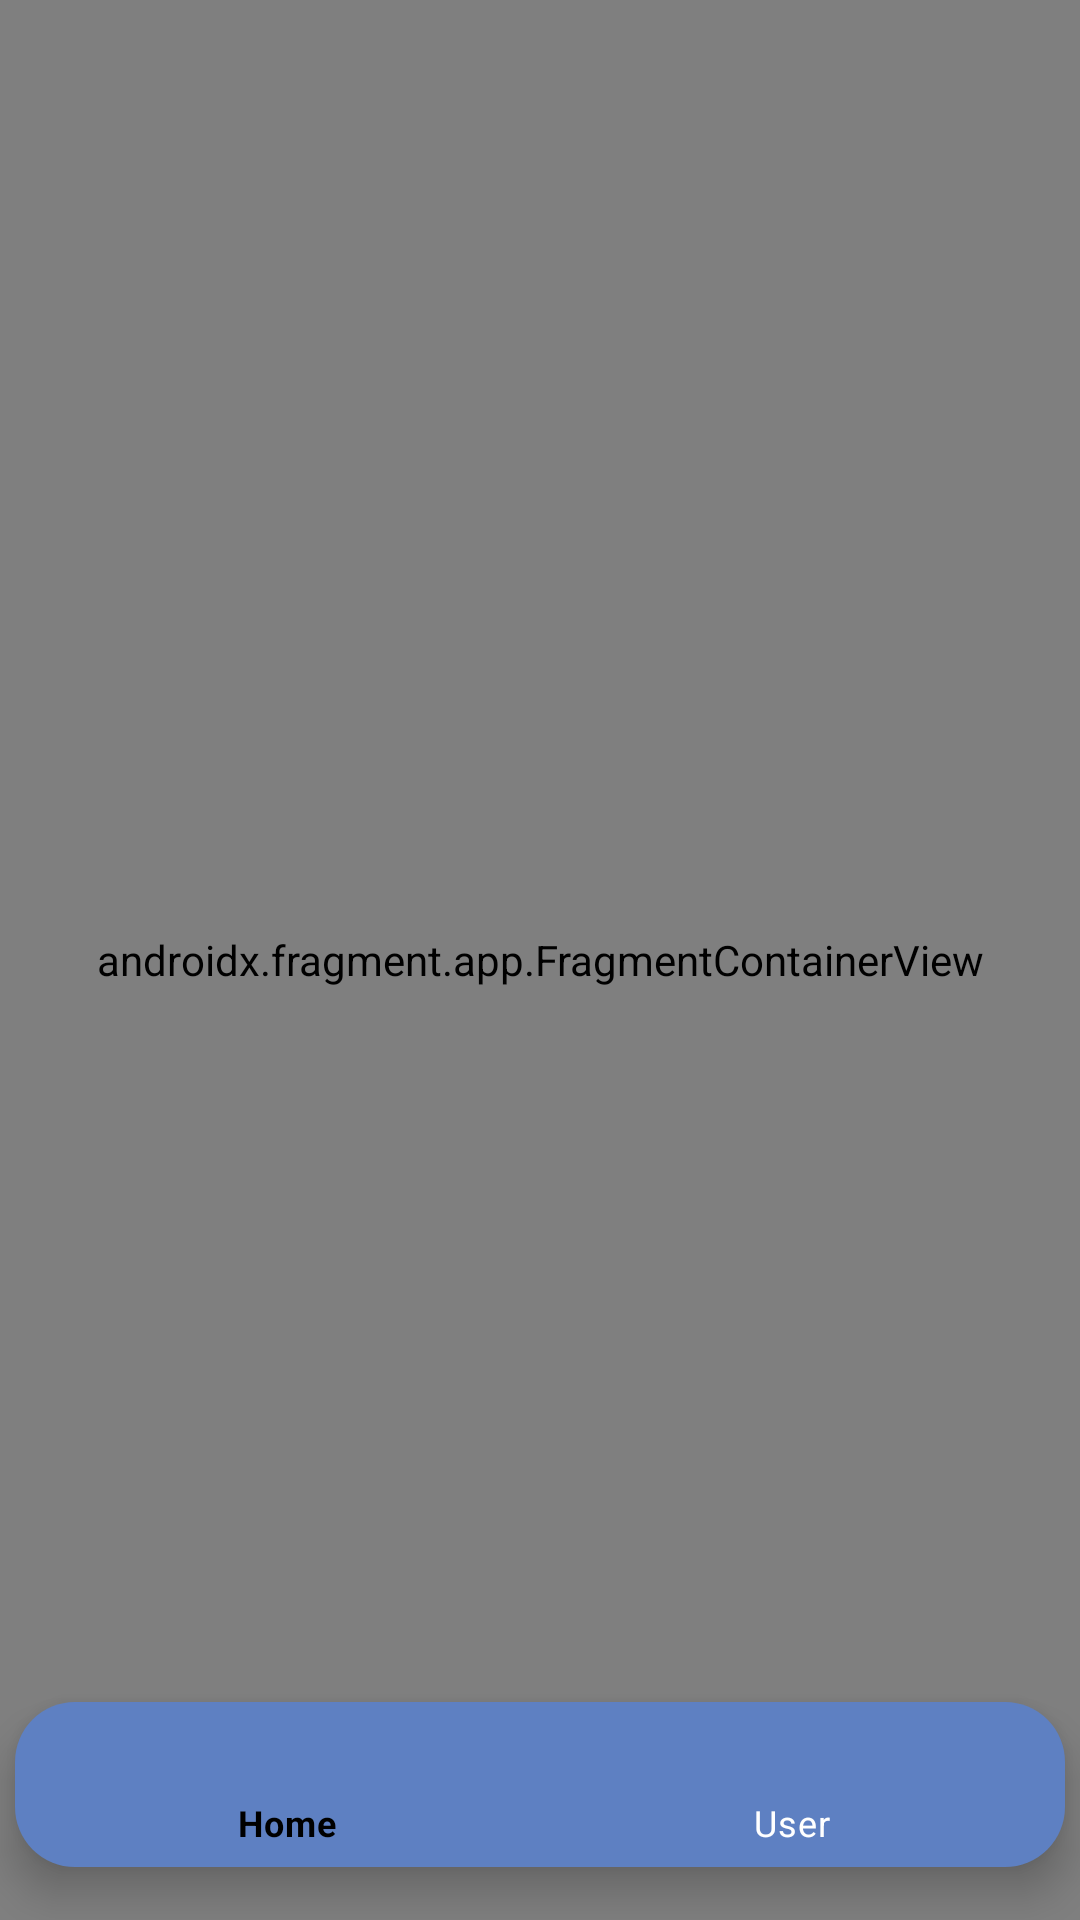

This screen was rendered from an Android layout file. Write that file and the resources it references.
<!-- AndroidManifest.xml: application theme Theme.IMap -->
<!-- res/layout/activity_main.xml -->
<?xml version="1.0" encoding="utf-8"?>
<androidx.constraintlayout.widget.ConstraintLayout xmlns:android="http://schemas.android.com/apk/res/android"
    xmlns:app="http://schemas.android.com/apk/res-auto"
    xmlns:tools="http://schemas.android.com/tools"
    android:layout_width="match_parent"
    android:layout_height="match_parent"
    android:background="@color/white"
    tools:context=".MainActivity">


    <com.google.android.material.bottomnavigation.BottomNavigationView
        android:id="@+id/nav_main"
        android:layout_width="350dp"
        android:layout_height="55dp"
        android:background="@drawable/round_conner"
        app:itemIconTint="@drawable/item_selected"
        app:itemTextColor="@drawable/item_selected"
        app:layout_constraintBottom_toBottomOf="parent"
        app:layout_constraintEnd_toEndOf="parent"
        app:layout_constraintHorizontal_bias="0.5"
        app:layout_constraintStart_toStartOf="parent"
        app:layout_constraintTop_toTopOf="parent"
        app:layout_constraintVertical_bias=".97"
        app:menu="@menu/menu_bottom_main">

    </com.google.android.material.bottomnavigation.BottomNavigationView>

    <androidx.fragment.app.FragmentContainerView
        android:id="@+id/frag_Container"
        android:name="androidx.navigation.fragment.NavHostFragment"
        android:layout_width="match_parent"
        android:layout_height="match_parent"
        app:defaultNavHost="true"
        app:layout_constraintBottom_toBottomOf="parent"
        app:layout_constraintEnd_toEndOf="parent"
        app:layout_constraintStart_toStartOf="parent"
        app:layout_constraintTop_toTopOf="parent"
        app:navGraph="@navigation/nav_main"
        tools:layout_editor_absoluteX="1dp"
        tools:layout_editor_absoluteY="1dp" />


</androidx.constraintlayout.widget.ConstraintLayout>
<!-- resources referenced by this layout -->
<resources>
  <color name="white">#FFFFFFFF</color>
  <!-- drawable item_selected (drawable) -->
  <?xml version="1.0" encoding="utf-8"?>
  <selector xmlns:android="http://schemas.android.com/apk/res/android">
      <item android:color="@color/black" android:state_pressed="true" />
  
      <item android:color="@color/black" android:state_checked="true" />
      <item android:color="@color/white"/>
  
  </selector>
  <!-- drawable round_conner (drawable) -->
  <?xml version="1.0" encoding="utf-8"?>
  <shape xmlns:android="http://schemas.android.com/apk/res/android">
      <solid android:color="@color/blue3" />
      <corners android:radius="20dp" />
  </shape>
  <style name="Theme.IMap" parent="Theme.MaterialComponents.DayNight.NoActionBar">
          
          
          <item name="colorPrimary">#388E3C</item>
          <item name="colorPrimaryVariant">@color/blue3</item>
          <item name="colorOnPrimary">@color/white</item>
          
          <item name="colorSecondary">@color/teal_700</item>
          <item name="colorSecondaryVariant">@color/blue4</item>
          <item name="colorOnSecondary">@color/black</item>
          
          <item name="android:statusBarColor" tools:targetApi="l">?attr/colorPrimaryVariant</item>
          
      </style>
  <color name="black">#FF000000</color>
  <color name="blue3">#5E80C2</color>
  <color name="teal_700">#FF018786</color>
  <color name="blue4">#EEE8A9</color>
</resources>
